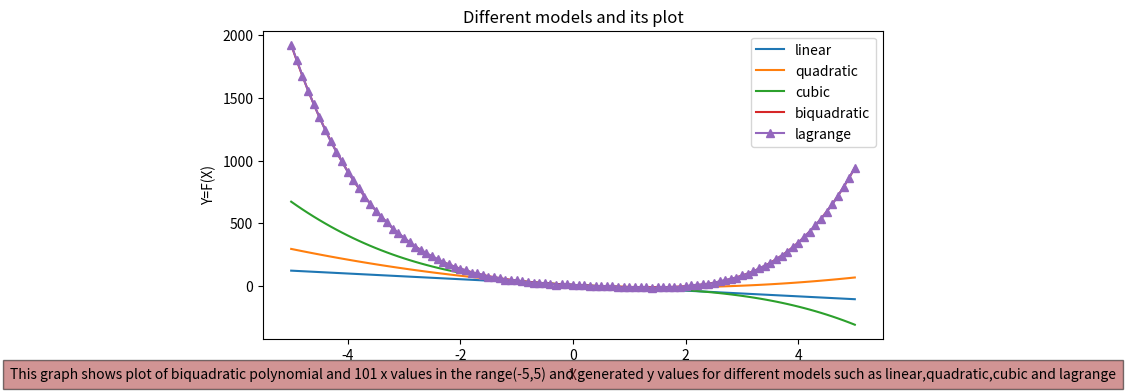
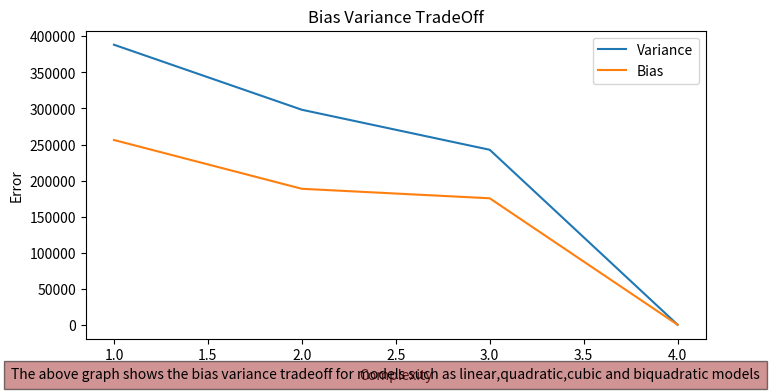

These charts were generated, in order, by the following Python code:
# Import necessary modules or libraries

import numpy as np
import matplotlib.pyplot as plt

# Initialize the lists

x=[[1]*101,[],[],[],[]]
x1 =[]
Y=[]

# Generate x values from -5 to 5 with a step size of 0.1 and calculate y values

for i in range(-50,51):
    i=i/10
    x1.append(i)
    x[1].append(i)
    x[2].append(i**2)
    x[3].append(i**3)
    x[4].append(i**4)
    n=np.random.normal(0,3)
    fx=((2*(i**4))-(3*(i**3))+(7*(i**2))-(23*i)+8+n)
    Y.append(fx)

# Transpose the 'X' and 'Y' list to prepare it for matrix operations

X=np.transpose(x)
Y=np.transpose(Y)

# Calculate the coefficients 'b' using linear regression formula

b=np.matmul(np.linalg.inv(np.matmul(np.transpose(X),X)),np.matmul(np.transpose(X),Y))

# Initialize list for store the output of different models

y1=[]
y2=[]
y3=[]
y4=[]

# Calculating Values

for i in x1:
    f1=b[0] + b[1]*i # Linear
    y1.append(f1)
    f2 = b[0] + b[1]*i + b[2] * (i**2) # Quadratic
    y2.append(f2)
    f3= b[0] + b[1]*i + b[2] * (i**2)  + b[3]*(i**3) # Cubic
    y3.append(f3)
    f4= b[0] + b[1]*i + b[2] * (i**2)  + b[3]*(i**3) + b[4]*(i**4) # Biquadratic
    y4.append(f4)

# Function that defines lagrange interpolation

def lagrangeInterpolation(x, y, xInterp):
    n = len(x)
    m = len(xInterp)
    yInterp = np.zeros(m)
    
    for j in range(m):
        p = 0
        for i in range(n):
            L = 1
            for k in range(n):
                if k != i:
                    L *= (xInterp[j] - x[k]) / (x[i] - x[k])
            p += y[i] * L
        yInterp[j] = p
    return yInterp
yInte=lagrangeInterpolation(x1,Y,x1)

# Plot the different models

plt.figure(figsize=(8, 4))
plt.plot(x1,y1,label="linear")
plt.plot(x1,y2,label="quadratic")
plt.plot(x1,y3,label="cubic")
plt.plot(x1,y4,label="biquadratic")
plt.plot(x1,yInte,marker='^',label="lagrange")
plt.xlabel('X')
plt.ylabel('Y=F(X)')
plt.title("Different models and its plot")
plt.figtext(0.5, 0.01, "This graph shows plot of biquadratic polynomial and 101 x values in the range(-5,5) and generated y values for different models such as linear,quadratic,cubic and lagrange", ha="center", fontsize=10, bbox={"facecolor":"brown", "alpha":0.5, "pad":5})
plt.legend()

# shuffle the data and get 80% training and 20% testing Data

x2=x1
np.random.shuffle(x2)

# Training input
X1=x1[:81]
# Testing input
X2=x1[81:]
#Actual Training output
y1=[]
#Actual Testing output
y2=[]
for i in X1:
    n=np.random.normal(0,3)
    fx=((2*(i**4))-(3*(i**3))+(7*(i**2))-(23*i)+8+n)
    y1.append(fx)
for i in X2:
    n=np.random.normal(0,3)
    fx=((2*(i**4))-(3*(i**3))+(7*(i**2))-(23*i)+8+n)
    y2.append(fx)

# Calculate Predicted Training data Output for Different model

y1_train=[]
y2_train=[]
y3_train=[]
y4_train=[]
for i in X1:
    f1=b[0] + b[1]*i
    y1_train.append(f1)
    f2 = b[0] + b[1]*i + b[2] * (i**2)
    y2_train.append(f2)
    f3= b[0] + b[1]*i + b[2] * (i**2)  + b[3]*(i**3)
    y3_train.append(f3)
    f4= b[0] + b[1]*i + b[2] * (i**2)  + b[3]*(i**3) + b[4]*(i**4)
    y4_train.append(f4)

# Calculate Training error for different model

e1train=[]
e2train=[]
e3train=[]
e4train=[]

# Define model complexity
com=[1,2,3,4]

#Calculating MSE for Training data
for i in range(81):
    e1train.append((y1_train[i]-y1[i])**2)
    e2train.append((y2_train[i]-y1[i])**2)
    e3train.append((y3_train[i]-y1[i])**2)
    e4train.append((y4_train[i]-y1[i])**2)

# Store average Training error for particular model and store in list
Etrain=[]
Etrain.append(np.mean(e1train))
Etrain.append(np.mean(e2train))
Etrain.append(np.mean(e3train))
Etrain.append(np.mean(e4train))

# declare list to store Testing data output for different model
ytest1=[]
ytest2=[]
ytest3=[]
ytest4=[]

# Calculate Testing error for different model
e1test=[]
e2test=[]
e3test=[]
e4test=[]
Etest=[]

# Calculate Predicted Testing data Output for Different model
for i in X2:
    f1=b[0] + b[1]*i
    ytest1.append(f1)
    f2 = b[0] + b[1]*i + b[2] * (i**2)
    ytest2.append(f2)
    f3= b[0] + b[1]*i + b[2] * (i**2)  + b[3]*(i**3)
    ytest3.append(f3)
    f4= b[0] + b[1]*i + b[2] * (i**2)  + b[3]*(i**3) + b[4]*(i**4)
    ytest4.append(f4)

#Calculating MSE for Testing data
for i in range(len(ytest1)):
    e1test.append((ytest1[i]-y2[i])**2)
    e2test.append((ytest2[i]-y2[i])**2)
    e3test.append((ytest3[i]-y2[i])**2)
    e4test.append((ytest4[i]-y2[i])**2)

# Store average Testing error for particular model and store in list
Etest.append(np.mean(e1test))
Etest.append(np.mean(e2test))
Etest.append(np.mean(e3test))
Etest.append(np.mean(e4test))

# plot the bias-variance trade-off graph
plt.figure(figsize=(8, 4))
plt.plot(com,Etest,label="Variance")
plt.plot(com,Etrain,label="Bias")
plt.xlabel('Complexity')
plt.ylabel('Error')
plt.title("Bias Variance TradeOff")
plt.figtext(0.5, 0.01, "The above graph shows the bias variance tradeoff for models such as linear,quadratic,cubic and biquadratic models", ha="center", fontsize=10, bbox={"facecolor":"brown", "alpha":0.5, "pad":5})
plt.legend()
plt.show()